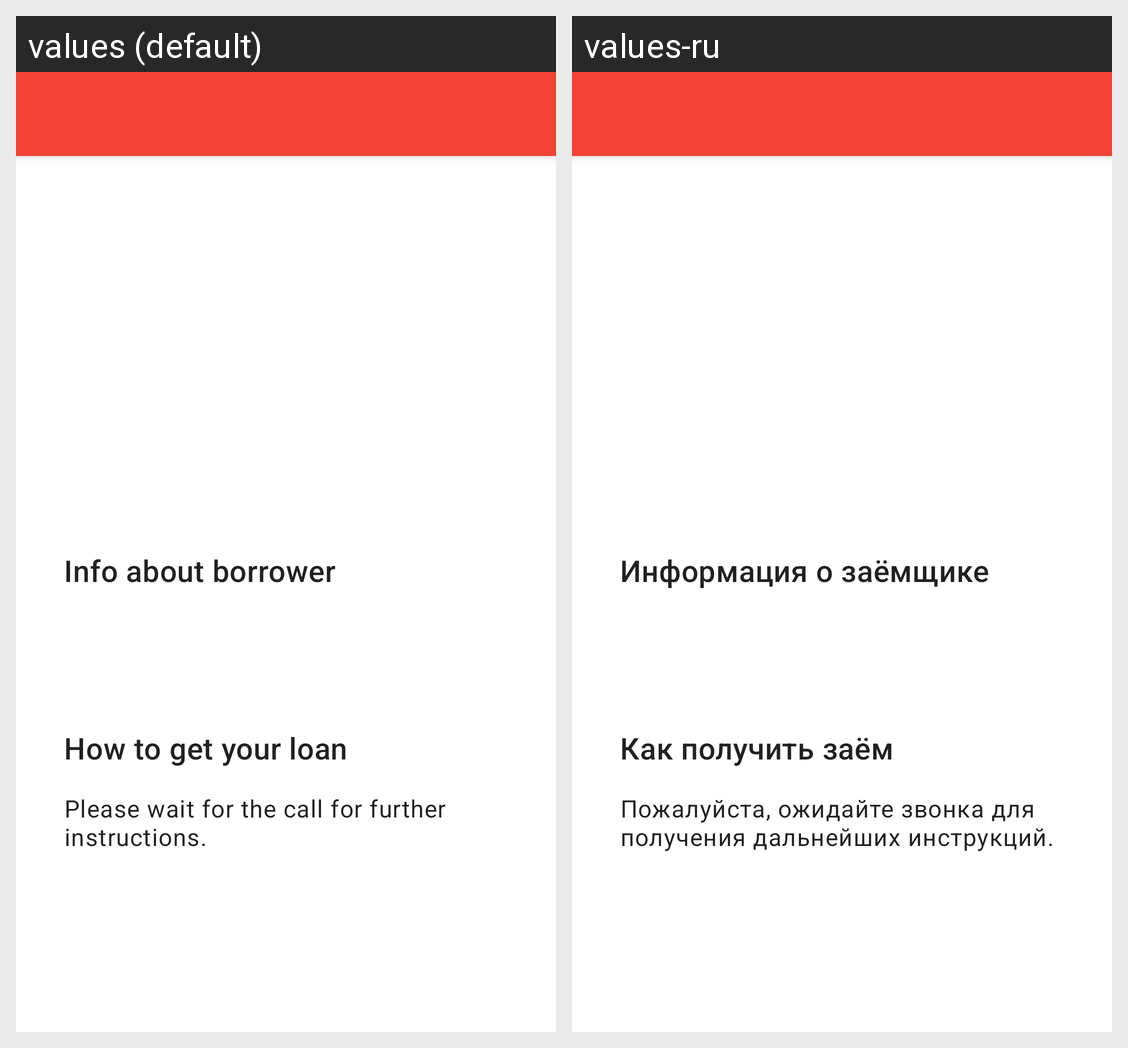

The same Android screen rendered under two of its app's locales, left to right. List the strings drawn on it with the default value and each locale's translation.
Android screen res/layout/fragment_loan_details.xml rendered under 2 locales, left to right: values (default), values-ru. Device: Nexus 5 (rendered at 1080×1920; each locale shown at half size, 540×960, under a caption strip naming it); theme Theme.LoanApp.
Strings drawn on this screen, with the default value and each locale's value (text and hints the layout hard-codes, and strings that could not be matched under every locale, appear in the picture but are not listed):

loan_borrower_info
  values: Info about borrower
  values-ru: Информация о заёмщике

loan_how_to_get
  values: How to get your loan
  values-ru: Как получить заём

loan_instructions
  values: Please wait for the call for further instructions.
  values-ru: Пожалуйста, ожидайте звонка для получения дальнейших инструкций.
